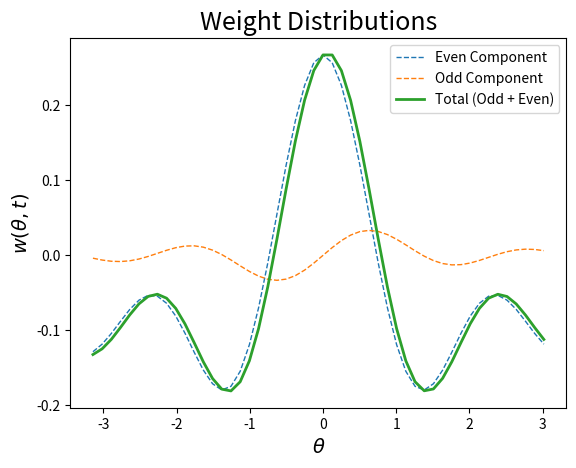
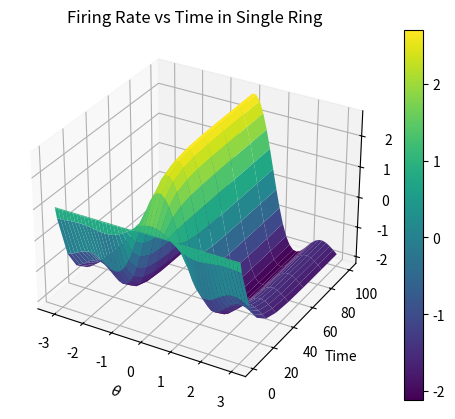

These charts were generated, in order, by the following Python code:
# Single ring solution using Zhang's equations,
# Now solved with Fourier Spectral method. 

import numpy as np
import matplotlib.pyplot as plt
from mpl_toolkits import mplot3d
from scipy.integrate import solve_ivp
import os

def tuningCurve(x):
    A = 1.72
    k = 5.29 #same k as in weight function or different? 
    B = 94.8/np.exp(k)
    x0 = 0
    out = A + B*np.exp(k*np.cos(x - x0))
    return out  


def weightFunc(x):
    '''
        creates outputs for plotting identical to weightFunc2, works on arrays. 
    '''
    # params
    b = .35    # amplitude
    k = 3      # period
    vs = .1    # vertical shift
    gamma = -0.063 # used as odd coeff
    alpha = 0.00201

    # define even portion, close to sinc function
    evenOut = np.zeros(len(x))
    oddOut = np.zeros(len(x))
    for i in range(len(x)):
        if x[i] == 0:
            evenOut[i] = b - vs
            oddOut = 0
        else: 
            evenOut[i] = b*np.sin(b*k*np.pi*x[i])/(np.pi*x[i]) - vs
            oddOut[i] = gamma*((1/x[i])*(b**2)*k*np.cos(b*k*np.pi*x[i]) - (1/(np.pi * x[i]**2))*b*np.sin(b*k*np.pi*x[i]))
    # create odd portion, is derivative of even wrt x  
    #oddOut = gamma*np.sin(x)

    totalOut = evenOut + oddOut
    return evenOut, oddOut, totalOut


def weightFunc2(x):
    '''
        creates weight functions to be used in filling of weight matrix. Identical values as weightFunc, 
        but on individual element not list.
    '''
    # params
    b = .35    # amplitude
    k = 3      # period
    vs = .1    # vertical shift
    gamma = -0.063 # used as odd coeff
    alpha = 0.00201

    # define even/odd portions, close to sinc function and its derivative respectively
    if x == 0:
        evenOut = b - vs
        oddOut =  0
    else: 
        evenOut = b*np.sin(b*k*np.pi*x)/(np.pi*x) - vs
        oddOut = gamma*((1/x)*(b**2)*k*np.cos(b*k*np.pi*x) - (1/(np.pi * x**2))*b*np.sin(b*k*np.pi*x))
    # Another odd option
    #oddOut = gamma*np.sin(x)
    totalOut = evenOut + oddOut
    return totalOut

def weightMat(x):
    W = np.zeros((len(x), len(x)))    
    for i in range(len(x)):
        for j in range(len(x)):
                W[i, j] = weightFunc2(x[i] - x[j])
    return W
    

def forcingVec(x):
    f = np.zeros(len(x))
    for i in range(len(x)):
        f[i] = tuningCurve(x[i])
    return f


def sys(t, u):
    '''
    RHS of system to be used in solver. Parameter tau kept here.
    '''
    Tau = 10

    thetaSpace = np.linspace(-np.pi, np.pi, N, endpoint=False)
    
    W = weightMat(thetaSpace)
    f = forcingVec(thetaSpace)

    du = (1/Tau)*(-u + (1/len(u)) * np.matmul(W, f))
    #du = np.maximum(du, 0)
    
    return du


def initialCond(x):
    IC = np.zeros(len(x))
    IC[0] = 1
    for i in range(1, len(x)):
        IC[i] = 1 #+ IC[i-1]*np.random.rand()
    return IC




## Plotting functions ##  -------------------------------------
def plot3d(x, y, z):
    fig1 = plt.figure()
    ax = plt.axes(projection='3d')
    surf = ax.plot_surface(x, y, z, rstride=1, cstride=1, cmap='viridis') 
    ax.set_title("Firing Rate vs Time in Single Ring")
    ax.set_ylabel('Time')
    ax.set_xlabel(r'$\theta$')
    ax.set_zlabel(r'$u$')
    #ax.view_init(30, 132) #uncomment to see backside
    plt.colorbar(surf)
    filename = 'SR.png'
    fig1.savefig(filename)
    os.system('cp ' + filename + ' /mnt/c/Users/<user>/Pictures/singleRing') # only run with this line uncommented if you are Nick
    plt.show()

def plotWeights(x, y1, y2, y3):
    plt.plot(x, y1, '--', linewidth = 1, label = 'Even Component')
    plt.plot(x, y2, '--', linewidth = 1, label = 'Odd Component')
    plt.plot(x, y3, linewidth = 2, label = 'Total (Odd + Even)')
    plt.title('Weight Distributions', fontsize = 18)
    plt.xlabel(r'$\theta$', fontsize = 14)
    plt.ylabel(r'$w(\theta, t)$', fontsize = 14)
    plt.legend()
    title = 'weight_functions.png'
    plt.savefig(title)
    os.system('cp '+ title +  ' /mnt/c/Users/<user>/Pictures/singleRing')
    #plt.show() 

## End Plotting Functions ## -------------------------------------


if __name__=="__main__":
    # set number of spatial discretizations
    N = 50

    # set up theta space
    x = np.linspace(-np.pi, np.pi, N, endpoint=False)
    y1, y2, y3 = weightFunc(x)


    # plot weight function
    plotWeights(x, y1, y2, y3)
   
    # create initial condiitions
    u0 = initialCond(x)

    sol = solve_ivp(sys, [0, 100], u0)
   
    timeGrid, thetaGrid = np.meshgrid(sol.t, x)

    #print(((sol.y).shape, timeGrid.shape, thetaGrid.shape))

    plot3d(thetaGrid, timeGrid, sol.y)

